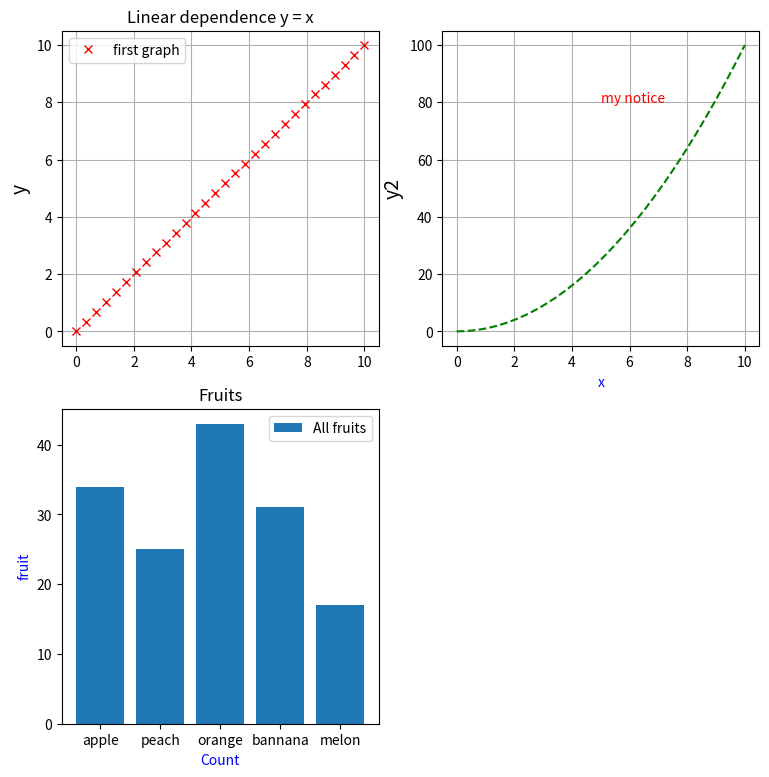

Write Python code to recreate this figure.
import numpy as np
from matplotlib import pyplot as plt

x = np.linspace(0, 10, 30)
y = x
y2 = [i**2 for i in x]

# first graph
plt.figure(figsize=(9, 9))

plt.subplot(2, 2, 1)
plt.plot(x, y, "rx", label="first graph")
plt.title("Linear dependence y = x")
plt.ylabel("y", fontsize=14)  # axis y
plt.grid()  # add grid
plt.legend()

plt.subplot(2, 2, 2)
plt.plot(x, y2, "g--")  # create graph
plt.xlabel("x", color="blue")  # axis x
plt.ylabel("y2", fontsize=14)  # axis y
plt.text(5, 80, "my notice", color="red")  # the text on the graph
plt.grid()  # add grid

plt.subplot(2, 2, 3)
fruits = ["apple", "peach", "orange", "bannana", "melon"]
counts = [34, 25, 43, 31, 17]
plt.bar(fruits, counts, label="All fruits")
plt.title("Fruits")
plt.xlabel("Count", color="blue")
plt.ylabel("fruit", color="blue")
plt.legend()

plt.show()
